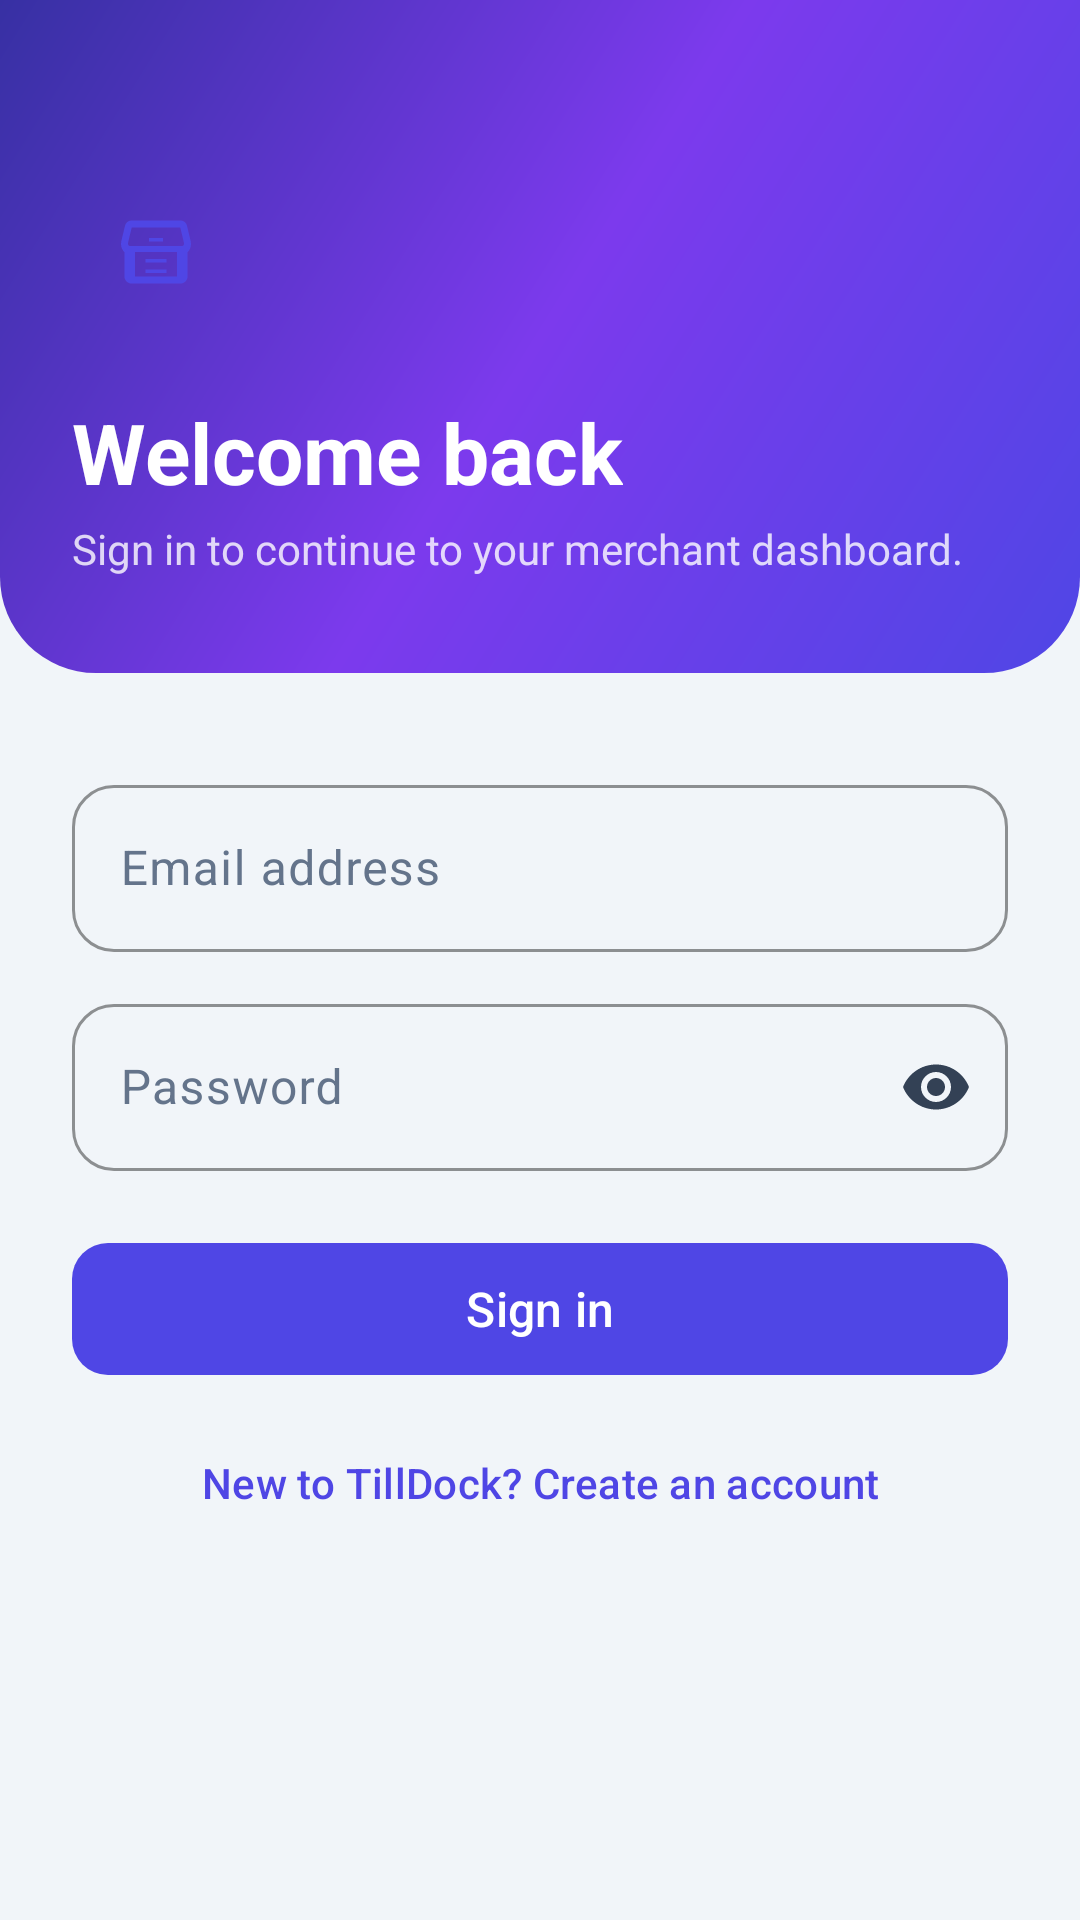

Reconstruct the res/layout file that produces this screen, plus the resources it refers to.
<!-- AndroidManifest.xml: application theme Theme.TillDock -->
<!-- res/layout/fragment_login.xml -->
<?xml version="1.0" encoding="utf-8"?>
<ScrollView xmlns:android="http://schemas.android.com/apk/res/android"
    xmlns:app="http://schemas.android.com/apk/res-auto"
    android:layout_width="match_parent"
    android:layout_height="match_parent"
    android:background="@color/surface_muted"
    android:fillViewport="true"
    android:scrollbars="none">

    <LinearLayout
        android:layout_width="match_parent"
        android:layout_height="wrap_content"
        android:orientation="vertical">

        <LinearLayout
            android:layout_width="match_parent"
            android:layout_height="wrap_content"
            android:background="@drawable/bg_hero_gradient"
            android:orientation="vertical"
            android:paddingHorizontal="@dimen/space_xl"
            android:paddingTop="56dp"
            android:paddingBottom="@dimen/space_2xl">

            <ImageView
                android:layout_width="56dp"
                android:layout_height="56dp"
                android:background="@drawable/bg_avatar_circle"
                android:contentDescription="@string/app_name"
                android:padding="14dp"
                android:src="@drawable/ic_dash_business"
                android:tint="@color/brand_primary" />

            <TextView
                android:layout_width="wrap_content"
                android:layout_height="wrap_content"
                android:layout_marginTop="@dimen/space_lg"
                android:text="@string/login_title"
                android:textColor="@color/text_on_brand"
                android:textSize="28sp"
                android:textStyle="bold" />

            <TextView
                android:layout_width="match_parent"
                android:layout_height="wrap_content"
                android:layout_marginTop="@dimen/space_xs"
                android:text="@string/login_subtitle"
                android:textColor="@color/text_on_brand_muted"
                android:textSize="14sp" />
        </LinearLayout>

        <LinearLayout
            android:layout_width="match_parent"
            android:layout_height="wrap_content"
            android:orientation="vertical"
            android:paddingHorizontal="@dimen/space_xl"
            android:paddingTop="@dimen/space_2xl"
            android:paddingBottom="@dimen/space_xl">

            <com.google.android.material.textfield.TextInputLayout
                android:id="@+id/login_input_email_layout"
                style="@style/TillDock.Input"
                android:layout_width="match_parent"
                android:layout_height="wrap_content"
                android:hint="@string/login_email">

                <com.google.android.material.textfield.TextInputEditText
                    android:id="@+id/login_input_email"
                    style="@style/TillDock.Input.EditText"
                    android:layout_width="match_parent"
                    android:layout_height="wrap_content"
                    android:inputType="textEmailAddress"
                    android:maxLines="1" />
            </com.google.android.material.textfield.TextInputLayout>

            <com.google.android.material.textfield.TextInputLayout
                android:id="@+id/login_input_password_layout"
                style="@style/TillDock.Input"
                android:layout_width="match_parent"
                android:layout_height="wrap_content"
                android:layout_marginTop="@dimen/space_md"
                android:hint="@string/login_password"
                app:endIconMode="password_toggle">

                <com.google.android.material.textfield.TextInputEditText
                    android:id="@+id/login_input_password"
                    style="@style/TillDock.Input.EditText"
                    android:layout_width="match_parent"
                    android:layout_height="wrap_content"
                    android:inputType="textPassword"
                    android:maxLines="1" />
            </com.google.android.material.textfield.TextInputLayout>

            <TextView
                android:id="@+id/login_error_text"
                android:layout_width="match_parent"
                android:layout_height="wrap_content"
                android:layout_marginTop="@dimen/space_md"
                android:textColor="@color/error_default"
                android:textSize="13sp"
                android:visibility="gone" />

            <com.google.android.material.button.MaterialButton
                android:id="@+id/login_button_submit"
                style="@style/TillDock.PrimaryButton"
                android:layout_width="match_parent"
                android:layout_height="wrap_content"
                android:layout_marginTop="@dimen/space_lg"
                android:text="@string/login_submit" />

            <ProgressBar
                android:id="@+id/login_progress"
                android:layout_width="wrap_content"
                android:layout_height="wrap_content"
                android:layout_gravity="center_horizontal"
                android:layout_marginTop="@dimen/space_md"
                android:visibility="gone" />

            <com.google.android.material.button.MaterialButton
                android:id="@+id/login_button_no_account"
                style="@style/TillDock.TextButton"
                android:layout_width="match_parent"
                android:layout_height="wrap_content"
                android:layout_marginTop="@dimen/space_sm"
                android:text="@string/login_no_account" />
        </LinearLayout>
    </LinearLayout>
</ScrollView>
<!-- resources referenced by this layout -->
<resources>
  <color name="brand_primary">#FF4F46E5</color>
  <color name="error_default">#FFEF4444</color>
  <color name="surface_muted">#FFF1F5F9</color>
  <color name="text_on_brand">#FFFFFFFF</color>
  <color name="text_on_brand_muted">#CCFFFFFF</color>
  <dimen name="space_2xl">32dp</dimen>
  <dimen name="space_lg">20dp</dimen>
  <dimen name="space_md">12dp</dimen>
  <dimen name="space_sm">8dp</dimen>
  <dimen name="space_xl">24dp</dimen>
  <dimen name="space_xs">4dp</dimen>
  <!-- drawable bg_hero_gradient (drawable) -->
  <?xml version="1.0" encoding="utf-8"?>
  <shape xmlns:android="http://schemas.android.com/apk/res/android" android:shape="rectangle">
      <gradient
          android:angle="135"
          android:startColor="@color/brand_primary"
          android:centerColor="@color/brand_secondary"
          android:endColor="@color/brand_primary_dark"
          android:type="linear" />
      <corners
          android:bottomLeftRadius="32dp"
          android:bottomRightRadius="32dp" />
  </shape>
  <string name="app_name">TillDock</string>
  <string name="login_email">Email address</string>
  <string name="login_no_account">New to TillDock? Create an account</string>
  <string name="login_password">Password</string>
  <string name="login_submit">Sign in</string>
  <string name="login_subtitle">Sign in to continue to your merchant dashboard.</string>
  <string name="login_title">Welcome back</string>
  <style name="TillDock.Input" parent="Widget.Material3.TextInputLayout.OutlinedBox">
          <item name="boxCornerRadiusBottomEnd">@dimen/input_radius</item>
          <item name="boxCornerRadiusBottomStart">@dimen/input_radius</item>
          <item name="boxCornerRadiusTopEnd">@dimen/input_radius</item>
          <item name="boxCornerRadiusTopStart">@dimen/input_radius</item>
          <item name="boxStrokeColor">@color/brand_primary</item>
          <item name="hintTextColor">@color/text_default</item>
          <item name="android:textColorHint">@color/text_muted</item>
      </style>
  <style name="TillDock.Input.EditText" parent="Widget.Material3.TextInputEditText.OutlinedBox">
          <item name="android:minHeight">@dimen/input_height</item>
          <item name="android:textColor">@color/text_strong</item>
          <item name="android:textColorHint">@color/text_muted</item>
          <item name="android:textSize">16sp</item>
      </style>
  <style name="TillDock.PrimaryButton" parent="TillDockPrimaryButton" />
  <style name="TillDock.TextButton" parent="TillDockTextButton" />
  <style name="Theme.TillDock" parent="Base.Theme.TillDock" />
  <color name="brand_secondary">#FF7C3AED</color>
  <color name="brand_primary_dark">#FF3730A3</color>
  <dimen name="input_radius">14dp</dimen>
  <color name="text_default">#FF334155</color>
  <color name="text_muted">#FF64748B</color>
  <dimen name="input_height">52dp</dimen>
  <color name="text_strong">#FF0F172A</color>
  <style name="TillDockPrimaryButton" parent="Widget.Material3.Button">
          <item name="android:textAllCaps">false</item>
          <item name="android:textSize">16sp</item>
          <item name="android:minHeight">52dp</item>
          <item name="cornerRadius">12dp</item>
      </style>
  <style name="TillDockTextButton" parent="Widget.Material3.Button.TextButton">
          <item name="android:textAllCaps">false</item>
          <item name="android:textSize">14sp</item>
      </style>
  <color name="white">#FFFFFFFF</color>
  <color name="brand_accent">#FF0EA5E9</color>
  <color name="surface_default">#FFFFFFFF</color>
</resources>
